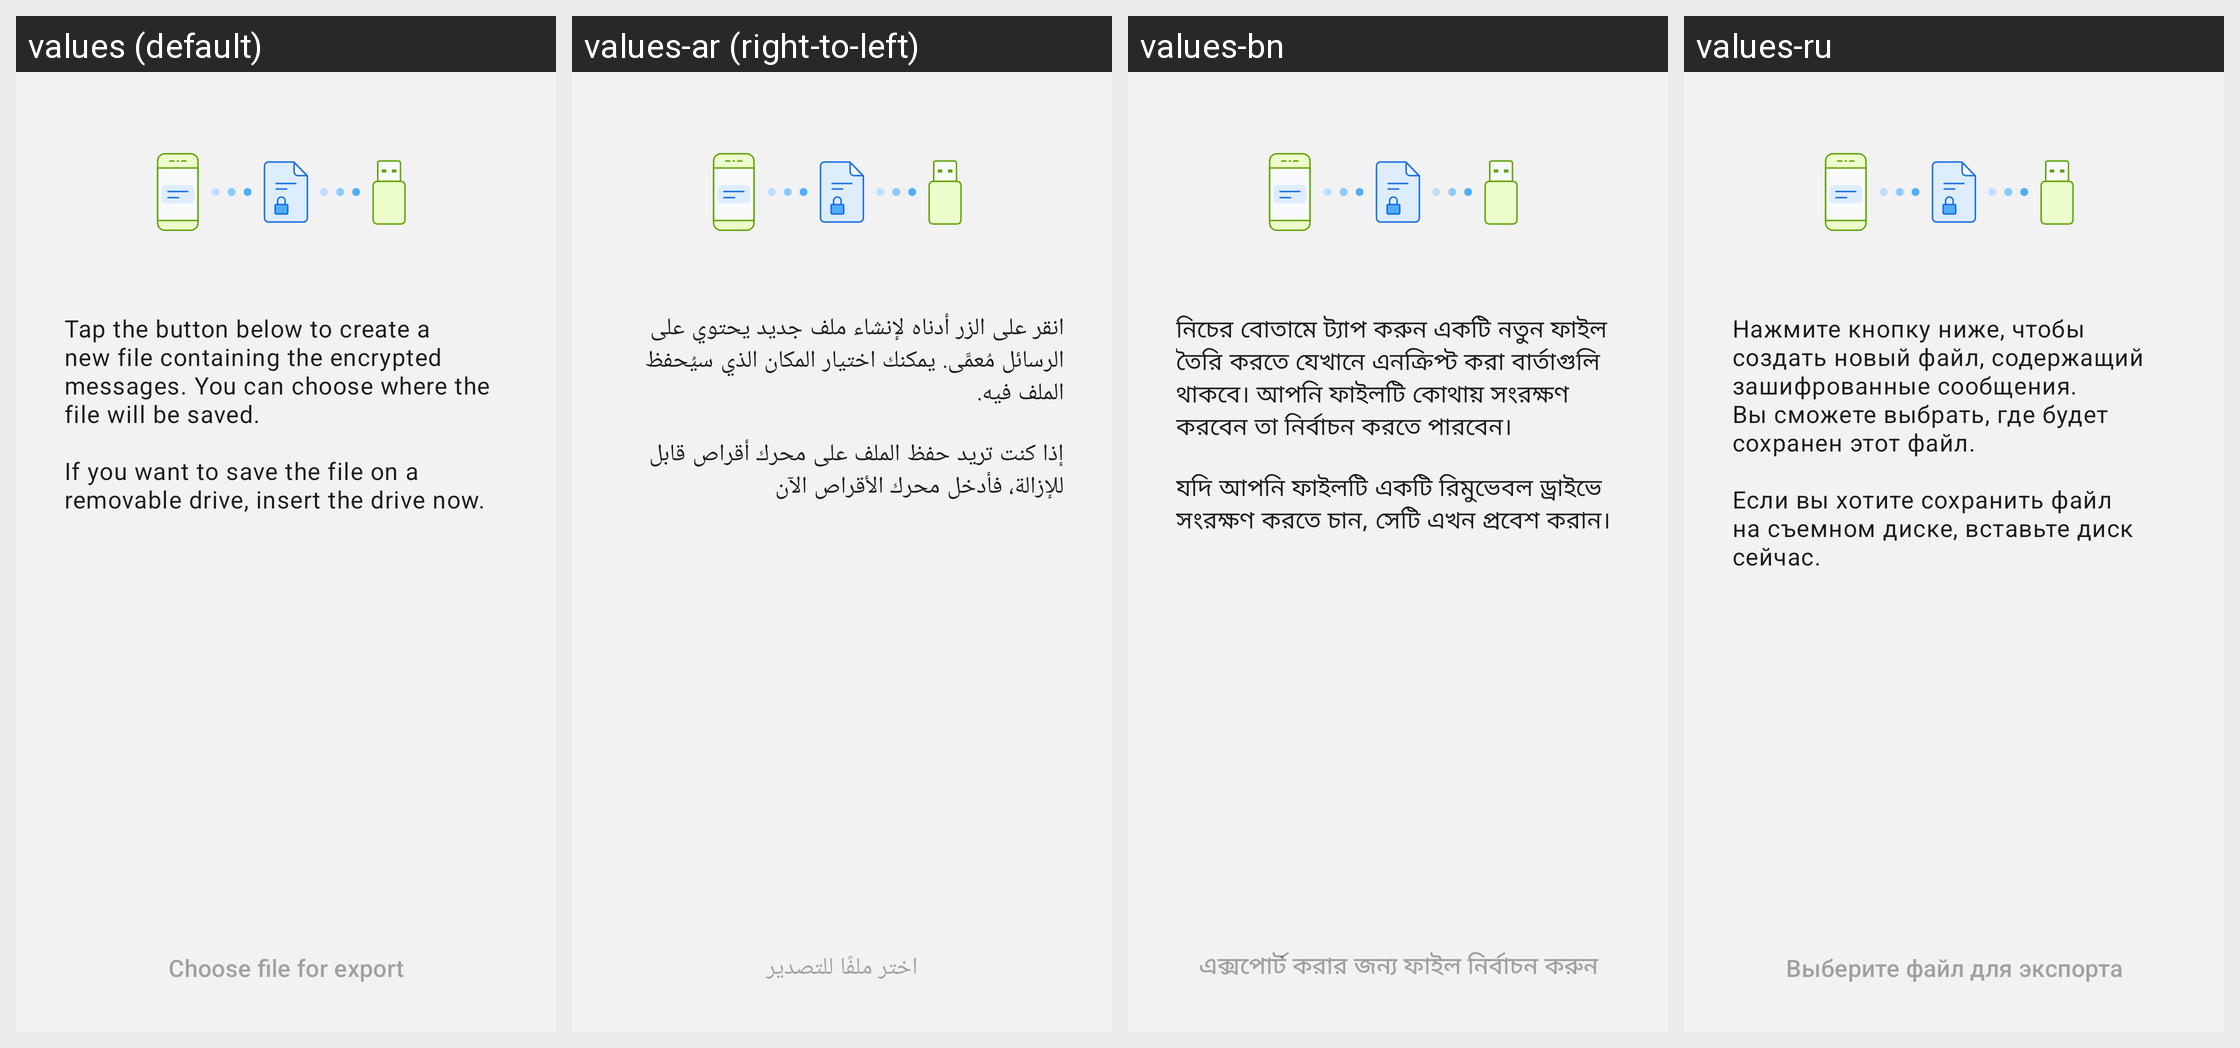

Here is an Android app screen in its default locale and in the app's own translations. Write out the translated-string differences for the strings that appear on this screen.
Android screen res/layout/fragment_transfer_data_send.xml rendered under 4 locales, left to right: values (default), values-ar (right-to-left), values-bn, values-ru. Device: Nexus 5 (rendered at 1080×1920; each locale shown at half size, 540×960, under a caption strip naming it); theme BriarTheme.
Other locales in the repository, not shown: values-ast, values-az, values-bg, values-br, values-bs, values-ca, values-cs, values-de, values-es, values-es-rCU, values-eu, values-fa, values-fi, values-fr, values-gl, values-he, values-hi, values-hu, values-is, values-it, values-ja, values-ka, values-ko, values-lt, values-mk, values-ms, values-my, values-nb, values-nl, values-oc, values-pl, values-pt-rBR, values-pt-rPT, values-ro, values-sk, values-sq, values-sr, values-sv, values-sw, values-tr, values-uk, values-zh-rCN, values-zh-rTW.
Strings drawn on this screen, with the default value and each locale's value (text and hints the layout hard-codes, and strings that could not be matched under every locale, appear in the picture but are not listed):

removable_drive_send_intro
  values: Tap the button below to create a new file containing the encrypted messages. You can choose where the file will be saved.
      
      If you want to save the file on a removable drive, insert the drive now.
  values-ar: انقر على الزر أدناه لإنشاء ملف جديد يحتوي على الرسائل مُعمَّى. يمكنك اختيار المكان الذي سيُحفظ الملف فيه.
      
      إذا كنت تريد حفظ الملف على محرك أقراص قابل للإزالة، فأدخل محرك الأقراص الآن
  values-bn: নিচের বোতামে ট্যাপ করুন একটি নতুন ফাইল তৈরি করতে যেখানে এনক্রিপ্ট করা বার্তাগুলি থাকবে। আপনি ফাইলটি কোথায় সংরক্ষণ করবেন তা নির্বাচন করতে পারবেন।
      
      যদি আপনি ফাইলটি একটি রিমুভেবল ড্রাইভে সংরক্ষণ করতে চান, সেটি এখন প্রবেশ করান।
  values-ru: Нажмите кнопку ниже, чтобы создать новый файл, содержащий зашифрованные сообщения. Вы сможете выбрать, где будет сохранен этот файл.
      
      Если вы хотите сохранить файл на съемном диске, вставьте диск сейчас.

removable_drive_send_button
  values: Choose file for export
  values-ar: اختر ملفًا للتصدير
  values-bn: এক্সপোর্ট করার জন্য ফাইল নির্বাচন করুন
  values-ru: Выберите файл для экспорта
